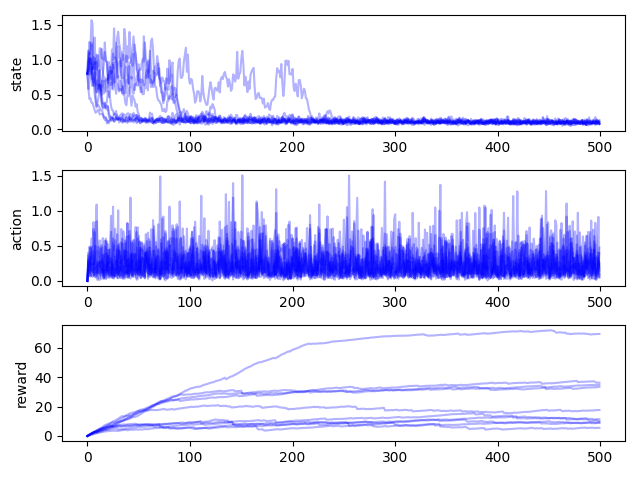

Values plotted in this chart, from the file beside it:
, time, state, action, reward, rep
0, 0, 0.8, 0.0, 0.0, 0
1, 1, 1.135, 0.2928, 0.446, 0
2, 2, 1.071, 0.3459, 0.3976, 0
3, 3, 1.17, 0.3281, 0.4316, 0
4, 4, 1.567, 0.1502, 0.5878, 0
5, 5, 1.514, 0.4914, 0.3607, 0
6, 6, 0.8611, 0.2358, 0.4071, 0
7, 7, 1.02, 0.6965, 0.02, 0
8, 8, 0.9114, 0.3074, 0.3824, 0
9, 9, 0.8591, 0.2693, 0.3896, 0
10, 10, 0.9138, 0.1247, 0.4619, 0
11, 11, 0.9031, 0.1306, 0.4575, 0
12, 12, 1.164, 0.1229, 0.5227, 0
13, 13, 1.162, 0.1389, 0.5181, 0
14, 14, 1.021, 0.1665, 0.4776, 0
15, 15, 1.023, 0.07233, 0.5005, 0
16, 16, 1.001, 0.09524, 0.4912, 0
17, 17, 1.247, 0.2189, 0.5071, 0
18, 18, 0.98, 0.569, 0.1712, 0
19, 19, 0.9728, 0.1331, 0.4754, 0
20, 20, 0.7675, 0.5253, 0.1582, 0
21, 21, 0.4621, 0.1229, 0.301, 0
22, 22, 0.5412, 0.306, 0.2575, 0
23, 23, 0.6663, 0.2464, 0.3391, 0
24, 24, 0.5883, 0.05784, 0.367, 0
25, 25, 0.9565, 0.1901, 0.4527, 0
26, 26, 0.6717, 0.08178, 0.3951, 0
27, 27, 0.6927, 0.3512, 0.2859, 0
28, 28, 0.6792, 0.2466, 0.3437, 0
29, 29, 0.9416, 0.2988, 0.3957, 0
30, 30, 1.192, 0.03576, 0.5426, 0
31, 31, 1.034, 0.2074, 0.4653, 0
32, 32, 1.012, 0.1664, 0.4753, 0
33, 33, 0.7762, 0.1598, 0.4115, 0
34, 34, 0.5196, 0.1317, 0.3246, 0
35, 35, 0.4986, 0.7082, -0.1688, 0
36, 36, 0.529, 0.5439, 0.05018, 0
37, 37, 0.6975, 0.3185, 0.3094, 0
38, 38, 0.9007, 0.1126, 0.4612, 0
39, 39, 0.7992, 0.4173, 0.2701, 0
40, 40, 0.745, 0.1098, 0.4149, 0
41, 41, 0.6062, 0.07693, 0.3715, 0
42, 42, 0.4682, 0.1322, 0.3014, 0
43, 43, 0.3393, 0.3378, 0.1392, 0
44, 44, 0.4837, 0.06079, 0.3223, 0
45, 45, 0.4466, 0.5693, -0.01532, 0
46, 46, 0.4152, 0.3312, 0.1837, 0
47, 47, 0.3243, 0.1147, 0.2317, 0
48, 48, 0.3615, 0.01903, 0.2651, 0
49, 49, 0.2551, 0.02292, 0.2027, 0
50, 50, 0.2201, 0.169, 0.1518, 0
51, 51, 0.1619, 0.1234, 0.1241, 0
52, 52, 0.1602, 0.2747, 0.06263, 0
53, 53, 0.1326, 0.08412, 0.11, 0
54, 54, 0.105, 0.3212, -0.008103, 0
55, 55, 0.1198, 0.07121, 0.1019, 0
56, 56, 0.1387, 0.3891, -0.02962, 0
57, 57, 0.1374, 0.3227, 0.01668, 0
58, 58, 0.1435, 0.325, 0.01981, 0
59, 59, 0.1214, 0.2341, 0.05342, 0
... 4,940 more rows
